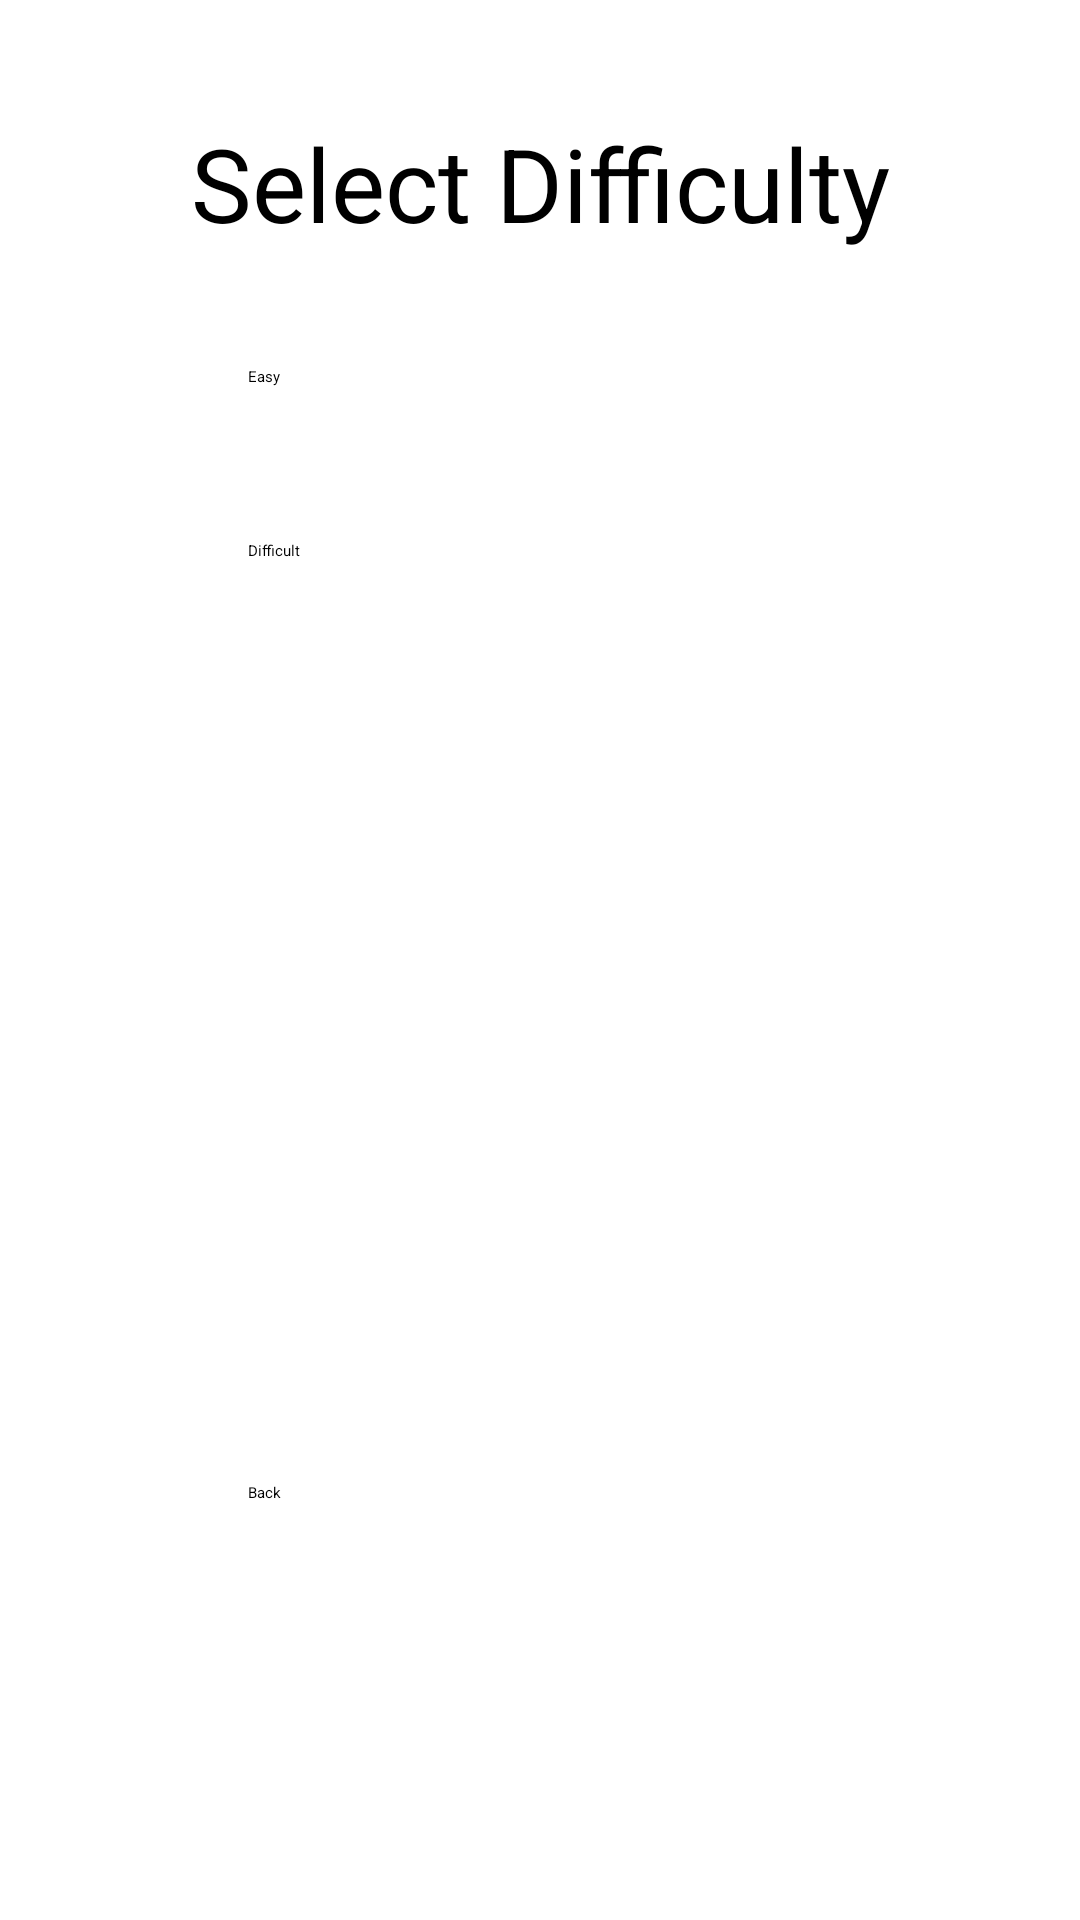

Reconstruct the res/layout file that produces this screen, plus the resources it refers to.
<!-- AndroidManifest.xml: application theme Theme.DinoRun -->
<!-- res/layout/selectpage.xml -->
<?xml version="1.0" encoding="utf-8"?>

<androidx.constraintlayout.widget.ConstraintLayout xmlns:android="http://schemas.android.com/apk/res/android"
    xmlns:app="http://schemas.android.com/apk/res-auto"
    xmlns:tools="http://schemas.android.com/tools"
    android:layout_width="match_parent"
    android:layout_height="match_parent">

    <Button
        android:id="@+id/difbtn"
        android:layout_width="195dp"
        android:layout_height="50dp"
        android:layout_marginTop="180dp"
        android:text="Difficult"
        app:layout_constraintBottom_toTopOf="@+id/backbtn"
        app:layout_constraintEnd_toEndOf="parent"
        app:layout_constraintStart_toStartOf="parent"
        app:layout_constraintTop_toTopOf="parent"
        app:layout_constraintVertical_bias="0.0" />

    <Button
        android:id="@+id/easybtn"
        android:layout_width="195dp"
        android:layout_height="50dp"
        android:layout_marginBottom="8dp"
        android:onClick="easy"
        android:text="Easy"
        app:layout_constraintBottom_toTopOf="@+id/difbtn"
        app:layout_constraintEnd_toEndOf="parent"
        app:layout_constraintStart_toStartOf="parent" />

    <Button
        android:id="@+id/backbtn"
        android:layout_width="195dp"
        android:layout_height="50dp"
        android:layout_marginBottom="96dp"
        android:onClick="back"
        android:text="Back"
        app:layout_constraintBottom_toBottomOf="parent"
        app:layout_constraintEnd_toEndOf="parent"
        app:layout_constraintStart_toStartOf="parent" />

    <TextView
        android:id="@+id/textView4"
        android:layout_width="wrap_content"
        android:layout_height="wrap_content"
        android:text="Select Difficulty"
        android:textSize="34sp"
        app:layout_constraintBottom_toTopOf="@+id/easybtn"
        app:layout_constraintEnd_toEndOf="parent"
        app:layout_constraintStart_toStartOf="parent"
        app:layout_constraintTop_toTopOf="parent" />
</androidx.constraintlayout.widget.ConstraintLayout>
<!-- resources referenced by this layout -->
<resources>
  <style name="Theme.DinoRun" parent="Theme.MaterialComponents.DayNight.DarkActionBar">
          
          <item name="colorPrimary">@color/purple_200</item>
          <item name="colorPrimaryVariant">@color/purple_700</item>
          <item name="colorOnPrimary">@color/black</item>
          
          <item name="colorSecondary">@color/teal_200</item>
          <item name="colorSecondaryVariant">@color/teal_200</item>
          <item name="colorOnSecondary">@color/black</item>
          
          <item name="android:statusBarColor" tools:targetApi="l">?attr/colorPrimaryVariant</item>
          
      </style>
  <!-- not gathered from this repository: default colours our renderer supplied (Android Studio template values) -->
  <color name="purple_200">#FFBB86FC</color>
  <color name="purple_700">#FF3700B3</color>
  <color name="teal_200">#FF03DAC5</color>
  <color name="black">#FF000000</color>
</resources>
